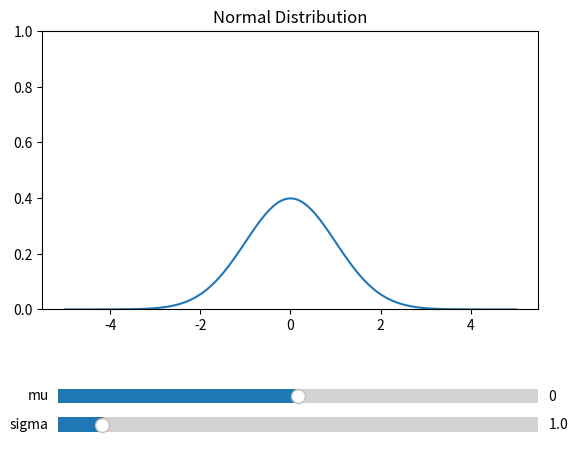

The matplotlib source for this figure:
import os, sys
import numpy as np
import matplotlib.pyplot as plt
from matplotlib.widgets import Slider

num_samples = 100
mu = 0.0
sigma = 1.0
slider_mu = None
slider_sigma = None

def on_key(event):
    current_mu = slider_mu.val
    current_sigma  = slider_sigma.val

    if event.key == 'right':
        delta = np.ceil(current_mu * 10) / 10 - current_mu
        if delta == 0:
            slider_mu.set_val(current_mu + 0.1)
        else:
            slider_mu.set_val(current_mu + delta)

    elif event.key == 'left':
        delta = current_mu - np.floor(current_mu * 10) / 10
        if delta == 0:
            slider_mu.set_val(current_mu - 0.1)
        else:
            slider_mu.set_val(current_mu - delta)
    
    elif event.key == 'up':
        delta = np.ceil(current_sigma * 10) / 10 - current_sigma
        if delta == 0:
            slider_sigma.set_val(current_sigma + 0.1)
        else:
            slider_sigma.set_val(current_sigma + delta)
    
    elif event.key == 'down':
        delta = current_sigma - np.floor(current_sigma * 10) / 10
        if delta == 0:
            slider_sigma.set_val(current_sigma - 0.1)
        else:
            slider_sigma.set_val(current_sigma - delta)

def calc_coeff(mu, sigma):

    a =  1 / (np.sqrt(2 * np.pi) * sigma)
    b = -1 / (2 * sigma ** 2)

    return a, b

def normal(x, mu=0, sigma=1):
    a, b = calc_coeff(mu, sigma)
    y = a * np.exp(b * (x - mu)**2)
    return y

def main():
    global mu, sigma, slider_mu, slider_sigma

    print('Hit q-key to terminate')
    print('Slide the lever or hit arrow-key to change parameter')

    points = np.linspace(-5, 5, num_samples)

    y = normal(points, mu, sigma)

    fig, ax = plt.subplots()

    fig.canvas.mpl_connect('key_press_event', on_key)
    
    # 下にスライダーを配置したいので、グラフを上に移動する
    plt.subplots_adjust(bottom=0.3)
    
    plt.title('Normal Distribution')
    plt_normal, = plt.plot(points, y)
    plt.ylim(0, 1.0)

    # Sliderの位置設定
    ax_mu = plt.axes([0.15, 0.09, 0.75, 0.06])
    ax_sigma = plt.axes([0.15, 0.03, 0.75, 0.06])

    # Sliderオブジェクトのインスタンスの作成
    slider_mu = Slider(ax_mu, 'mu', -5.0, 5.0, valinit=0.0)
    slider_sigma = Slider(ax_sigma, 'sigma', 0.1, 10, valinit=1)

    def updatePlot():
        global mu, sigma
        y = normal(points, mu, sigma)
        plt_normal.set_ydata(y)

    def update_mu(slider_val):
        global mu
        mu = slider_val
        updatePlot()

    def update_sigma(slider_val):
        global sigma
        sigma = slider_val
        updatePlot()

    # Slider値変更時の処理の呼び出し
    slider_mu.on_changed(update_mu)
    slider_sigma.on_changed(update_sigma)

    plt.show()

if __name__ == '__main__':
    main()
